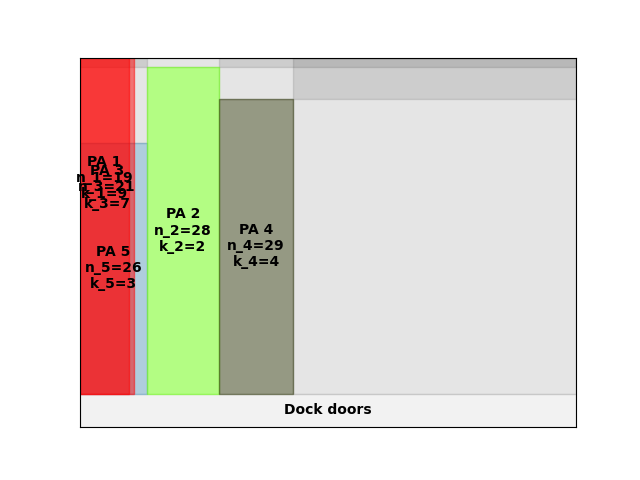

The data file committed next to this chart (first rows):
A4
44
inf
0.00, 0.00, 26, 3
26.00, 0.00, 28, 2
54.00, 0.00, 29, 4
0.00, 0.00, 21, 7
0.00, 0.00, 19, 9
